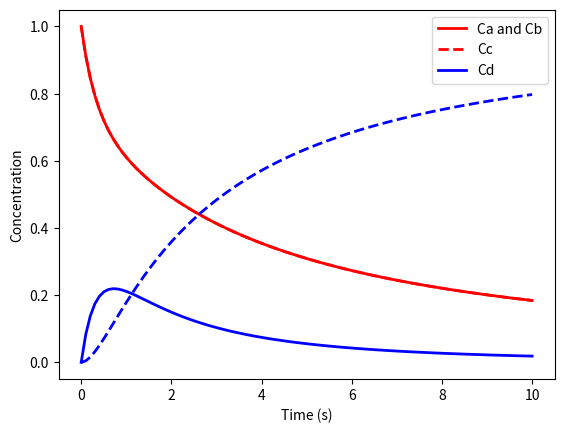

The matplotlib source for this figure:
import numpy as np
from scipy.integrate import odeint
import matplotlib.pyplot as plt

def reaction(C,t):
	Ca = C[0]
	Cb = C[1]
	Cc = C[2]
	Cd = C[3] 
    
	k1fwd = 1.0 # rate constant for the forward reaction
	k1rev = 1.0 # rate constant for the reverse reaction
	k2 = 1.0 # rate constant for the formation of D
    
	dAdt = -k1fwd * Ca * Cb + k1rev * Cc 
	dBdt = -k1fwd * Ca * Cb + k1rev * Cc 
	dCdt =  k1rev * Ca * Cb - k1rev * Cc - k2 * Cc
	dDdt =  k2 * Cc

	return [dAdt,dBdt,dCdt,dDdt]

t = np.linspace(0.0005,10,100)

C0 = [1,1,0,0]

C = odeint(reaction,C0,t)

plt.plot(t,C[:,0],'r-',linewidth=2.0)
plt.plot(t,C[:,1],'r--',linewidth=2.0)
plt.plot(t,C[:,2],'b-',linewidth=2.0)
plt.plot(t,C[:,3],'b--',linewidth=2.0)
plt.xlabel('Time (s)')
plt.ylabel('Concentration')
plt.legend(['Ca and Cb','Cc','Cd'])



